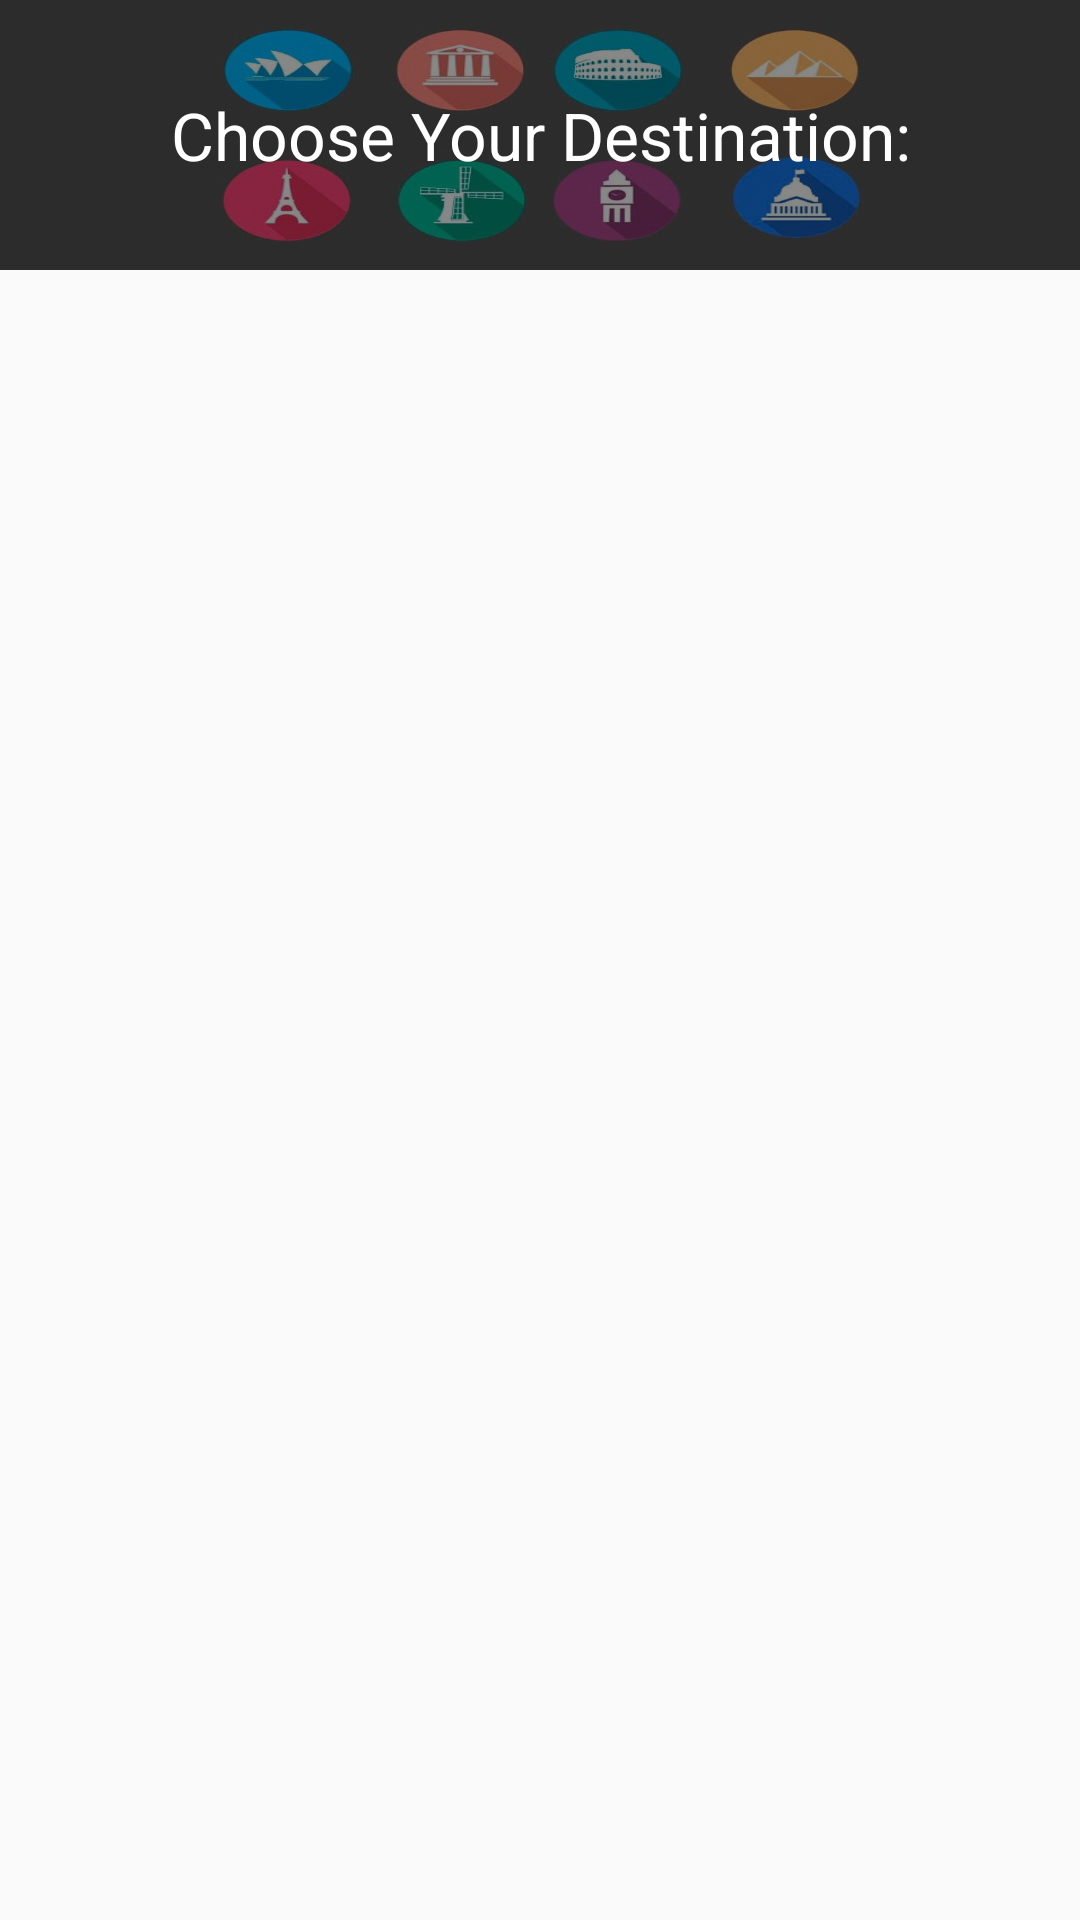

Layout XML and referenced resources for this Android screen:
<!-- AndroidManifest.xml: application theme AppTheme -->
<!-- res/layout/activity_country.xml -->
<?xml version="1.0" encoding="utf-8"?>
<LinearLayout xmlns:android="http://schemas.android.com/apk/res/android"
    android:layout_width="match_parent"
    android:layout_height="match_parent"
    android:orientation="vertical">

    <FrameLayout
        android:layout_width="match_parent"
        android:layout_height="wrap_content"
        android:orientation="vertical"
        >
    <LinearLayout
        android:layout_width="match_parent"
        android:layout_height="match_parent"
        android:orientation="vertical">
        <ImageView
            android:layout_width="match_parent"
            android:layout_height="90dp"
            android:background="@drawable/country_pic"
            android:contentDescription="@string/country"/>
    </LinearLayout>
    <LinearLayout
        android:layout_width="match_parent"
        android:layout_height="match_parent"
        android:layout_gravity="bottom"
        android:gravity="bottom"
        android:orientation="vertical">

        <TextView
            android:layout_width="match_parent"
            android:layout_height="match_parent"
            android:text="@string/choose_your_destination"
            android:textAppearance="?android:textAppearanceLarge"
            android:id="@+id/tvTitle5"
            android:background="#7000"
            android:textColor="#ffff"
            android:gravity="center"
            android:padding="10dp"/>
    </LinearLayout>
    </FrameLayout>





        <android.support.v7.widget.RecyclerView
            android:layout_width="match_parent"
            android:layout_height="wrap_content"
            android:id="@+id/list"/>


       <ProgressBar
           android:id="@+id/progress"
           android:layout_width="wrap_content"
           android:layout_height="wrap_content"
           android:layout_centerInParent="true" />


</LinearLayout>
<!-- resources referenced by this layout -->
<resources>
  <!-- drawable country_pic: jpeg bitmap (drawable, 40446 bytes) -->
  <string name="choose_your_destination">Choose Your Destination:</string>
  <string name="country">Country: </string>
  <style name="AppTheme" parent="@style/Theme.AppCompat.Light.DarkActionBar">
          <item name="colorPrimaryDark">@color/theme_primary_dark</item>
          <item name="colorPrimary">@color/theme_primary</item>
          <item name="colorAccent">@color/theme_accent</item>
          <item name="colorControlNormal">@android:color/white</item>
          <item name="preferenceTheme">@style/PreferenceThemeOverlay</item>
  
      </style>
  <color name="theme_primary_dark">#3A405A</color>
  <color name="theme_primary">#064789</color>
  <color name="theme_accent">#F05E23</color>
</resources>
